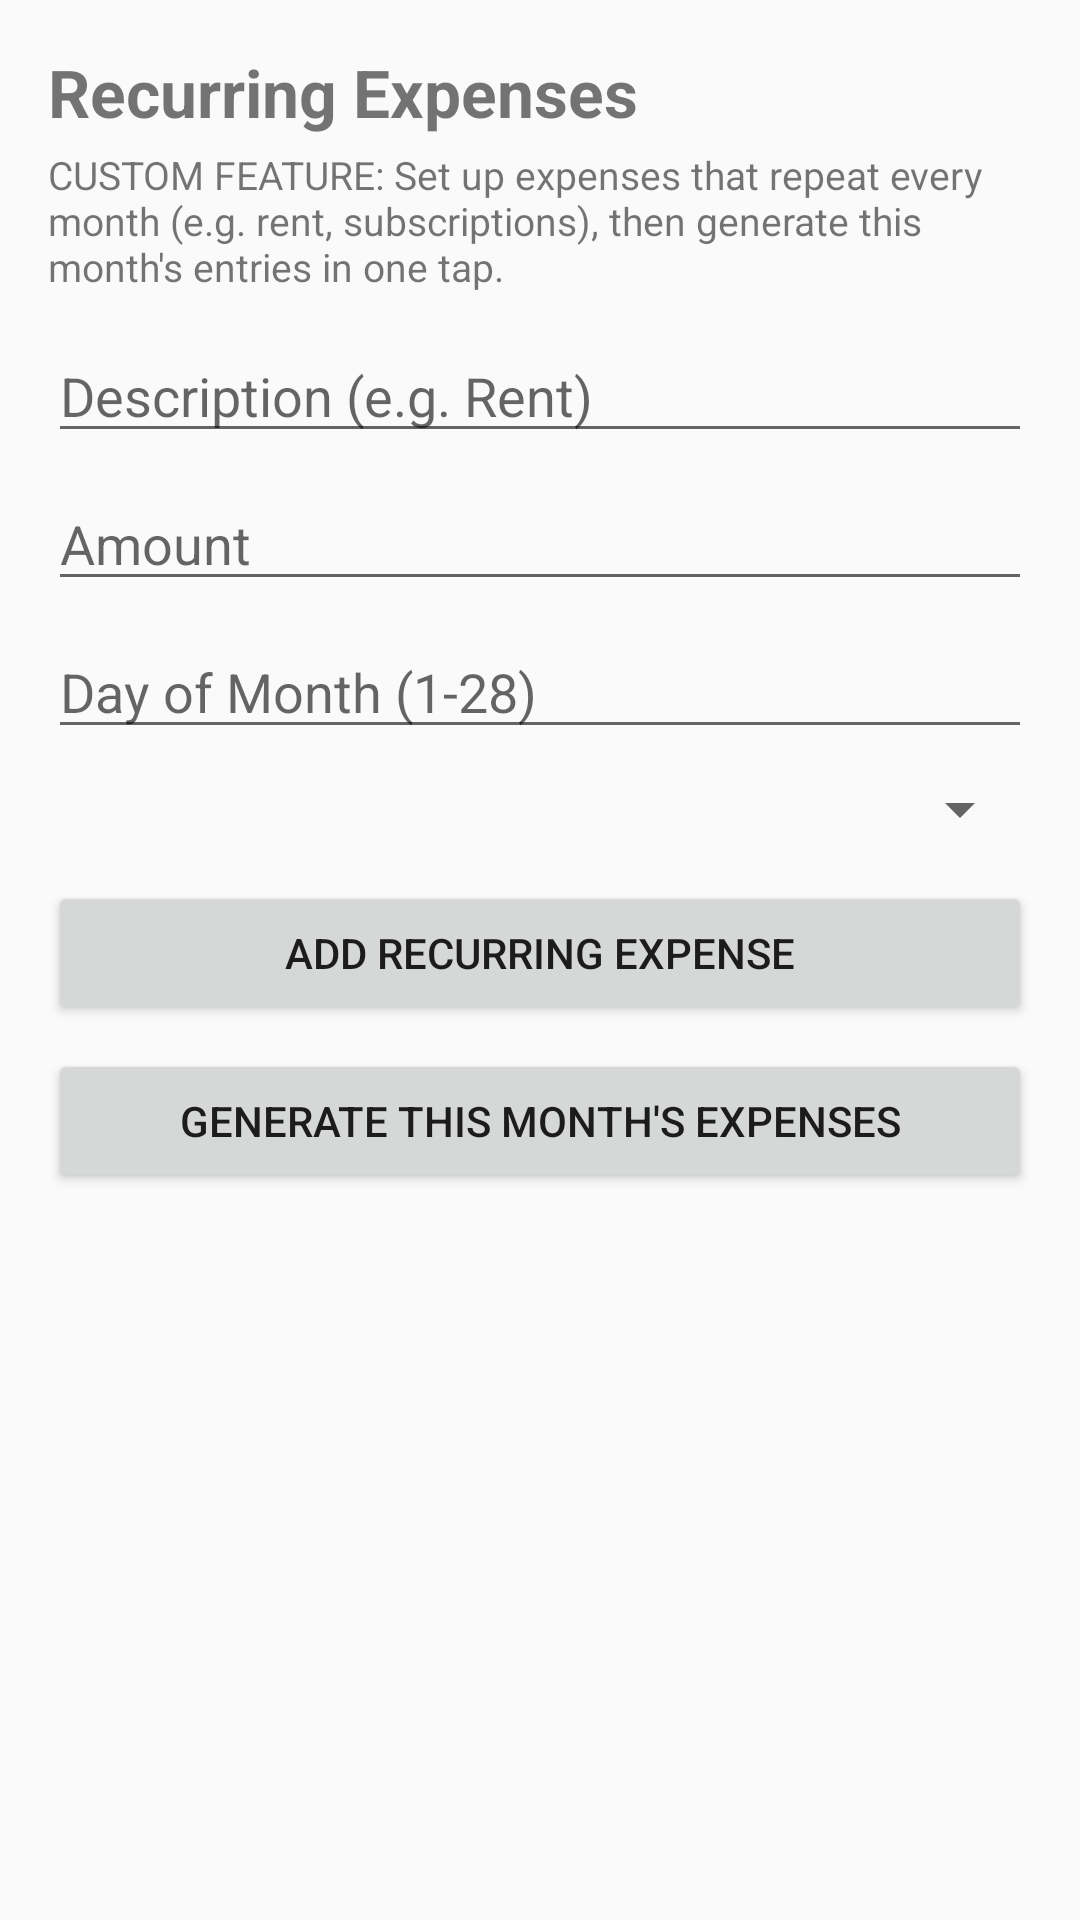

Here is an Android app screen rendered from its layout file. Give the layout XML and the strings, colors and styles it references.
<!-- AndroidManifest.xml: application theme Theme.Randget11 -->
<!-- res/layout/recurring_expenses.xml -->
<?xml version="1.0" encoding="utf-8"?>
<LinearLayout xmlns:android="http://schemas.android.com/apk/res/android"
    android:orientation="vertical"
    android:padding="16dp"
    android:layout_width="match_parent"
    android:layout_height="match_parent">

    <TextView
        android:text="Recurring Expenses"
        android:textSize="22sp"
        android:textStyle="bold"
        android:layout_marginBottom="4dp"
        android:layout_width="wrap_content"
        android:layout_height="wrap_content"/>

    <TextView
        android:text="CUSTOM FEATURE: Set up expenses that repeat every month (e.g. rent, subscriptions), then generate this month's entries in one tap."
        android:textSize="13sp"
        android:layout_marginBottom="12dp"
        android:layout_width="match_parent"
        android:layout_height="wrap_content"/>

    <EditText
        android:id="@+id/etDescription"
        android:hint="Description (e.g. Rent)"
        android:layout_width="match_parent"
        android:layout_height="wrap_content"/>

    <EditText
        android:id="@+id/etAmount"
        android:hint="Amount"
        android:inputType="numberDecimal"
        android:layout_marginTop="8dp"
        android:layout_width="match_parent"
        android:layout_height="wrap_content"/>

    <EditText
        android:id="@+id/etDayOfMonth"
        android:hint="Day of Month (1-28)"
        android:inputType="number"
        android:layout_marginTop="8dp"
        android:layout_width="match_parent"
        android:layout_height="wrap_content"/>

    <Spinner
        android:id="@+id/spinnerCategory"
        android:layout_width="match_parent"
        android:layout_height="wrap_content"
        android:layout_marginTop="8dp"/>

    <Button
        android:id="@+id/btnAdd"
        android:text="Add Recurring Expense"
        android:layout_marginTop="12dp"
        android:layout_width="match_parent"
        android:layout_height="wrap_content"/>

    <Button
        android:id="@+id/btnGenerate"
        android:text="Generate This Month's Expenses"
        android:layout_marginTop="8dp"
        android:layout_width="match_parent"
        android:layout_height="wrap_content"/>

    <androidx.recyclerview.widget.RecyclerView
        android:id="@+id/recyclerRecurring"
        android:layout_marginTop="16dp"
        android:layout_width="match_parent"
        android:layout_height="match_parent"/>

</LinearLayout>
<!-- resources referenced by this layout -->
<resources>
  <style name="Theme.Randget11" parent="android:Theme.Material.Light.NoActionBar" />
</resources>
